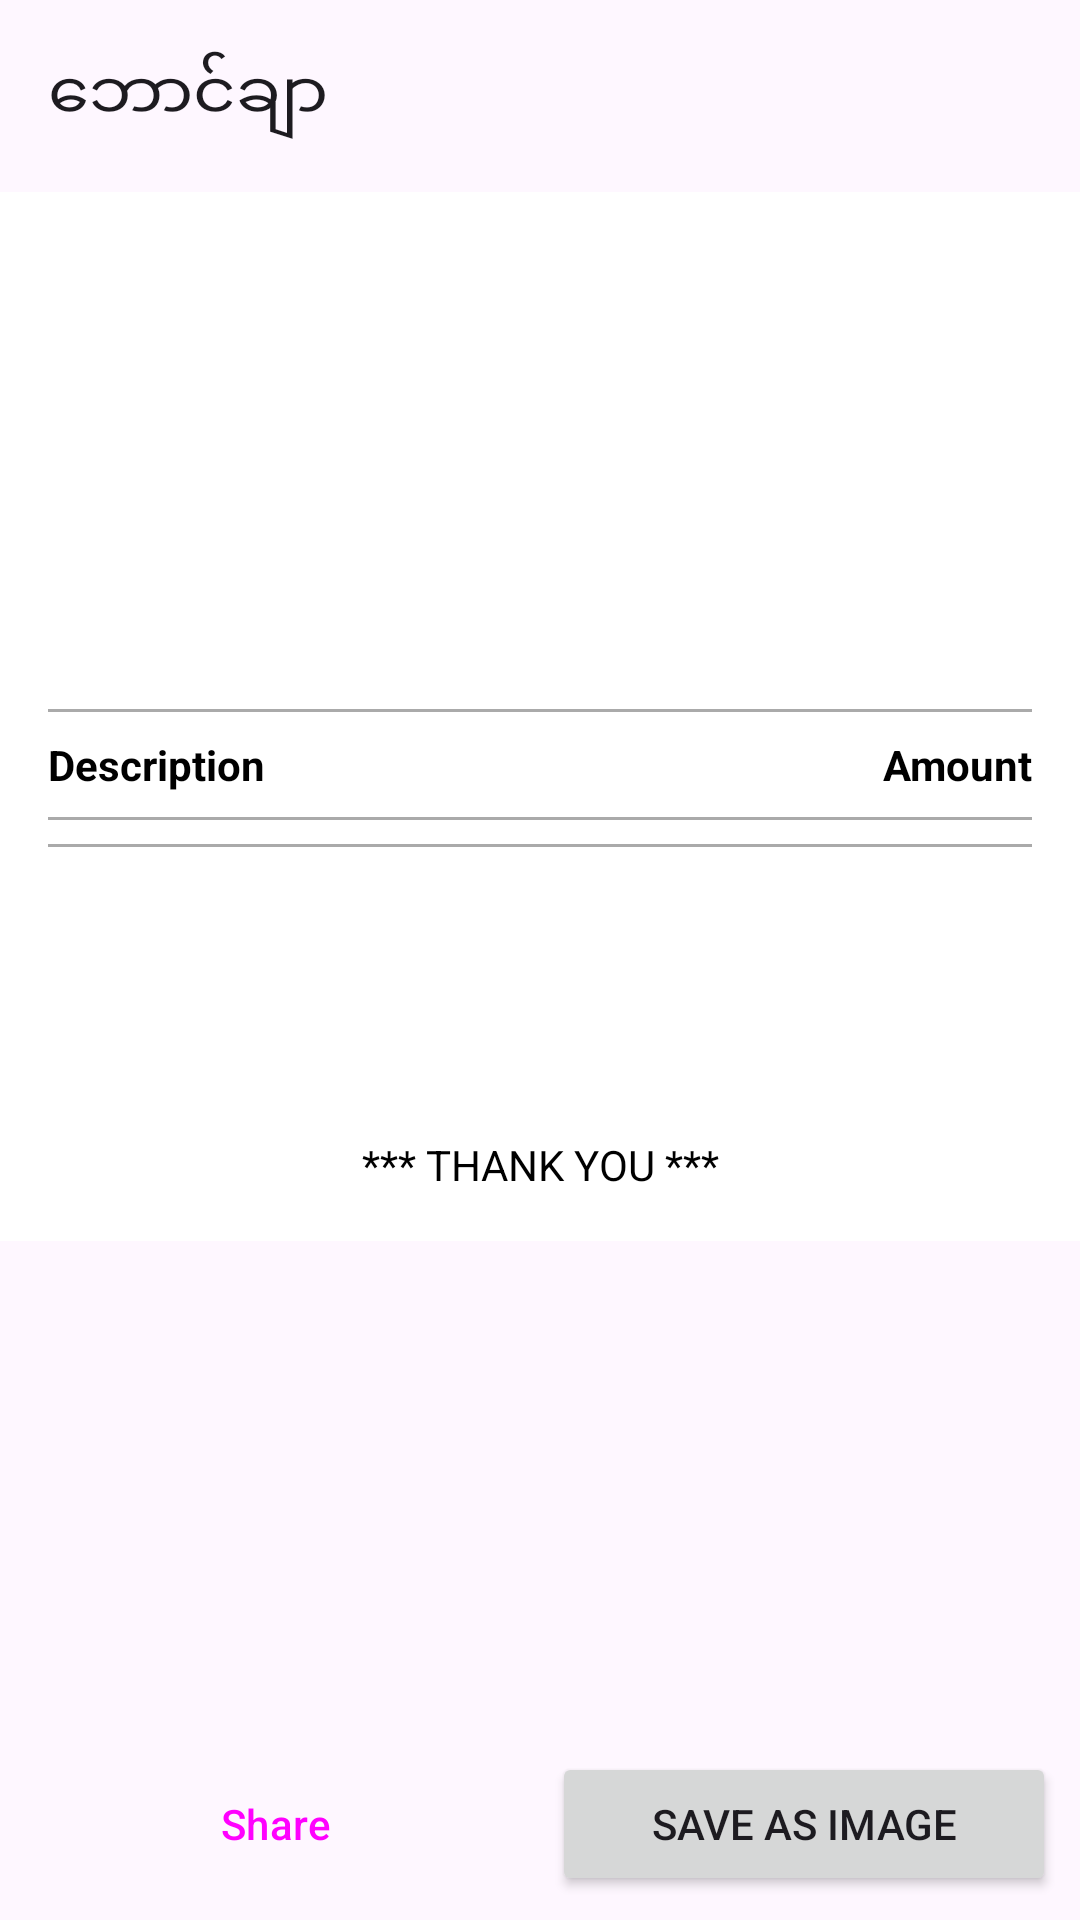

The Android layout XML behind this screen, and the referenced resources:
<!-- AndroidManifest.xml: application theme Theme.POS -->
<!-- res/layout/activity_voucher.xml -->
<?xml version="1.0" encoding="utf-8"?>
<LinearLayout xmlns:android="http://schemas.android.com/apk/res/android"
    xmlns:app="http://schemas.android.com/apk/res-auto"
    xmlns:tools="http://schemas.android.com/tools"
    android:layout_width="match_parent"
    android:layout_height="match_parent"
    android:orientation="vertical"
    tools:context=".VoucherActivity">

    <com.google.android.material.appbar.AppBarLayout
        android:layout_width="match_parent"
        android:layout_height="wrap_content">
        <com.google.android.material.appbar.MaterialToolbar
            android:id="@+id/toolbar"
            android:layout_width="match_parent"
            android:layout_height="?attr/actionBarSize"
            app:title="ဘောင်ချာ"
            app:navigationIcon="@drawable/ic_arrow_back" />
    </com.google.android.material.appbar.AppBarLayout>

    <ScrollView
        android:layout_width="match_parent"
        android:layout_height="0dp"
        android:layout_weight="1">

        <LinearLayout
            android:id="@+id/voucherLayout"
            android:layout_width="match_parent"
            android:layout_height="wrap_content"
            android:orientation="vertical"
            android:padding="16dp"
            android:background="@android:color/white">

            <TextView
                android:id="@+id/textViewShopName"
                android:layout_width="match_parent"
                android:layout_height="wrap_content"
                tools:text="My POS Shop"
                android:gravity="center"
                android:textAppearance="?attr/textAppearanceHeadlineSmall"
                android:textStyle="bold"
                android:textColor="@android:color/black"/>

            <TextView
                android:id="@+id/textViewShopAddress"
                android:layout_width="match_parent"
                android:layout_height="wrap_content"
                android:gravity="center"
                android:layout_marginTop="4dp"
                android:textColor="@android:color/black"
                tools:text="No. 123, Main Road, Yangon"/>

            <TextView
                android:id="@+id/textViewShopPhone"
                android:layout_width="match_parent"
                android:layout_height="wrap_content"
                android:gravity="center"
                android:layout_marginTop="4dp"
                android:textColor="@android:color/black"
                tools:text="Tel: 09-123456789"/>

            <TextView
                android:id="@+id/textViewDate"
                android:layout_width="match_parent"
                android:layout_height="wrap_content"
                android:layout_marginTop="16dp"
                android:textColor="@android:color/black"
                tools:text="Date: 17-Sep-2025"/>
            <TextView
                android:id="@+id/textViewCustomerInfo"
                android:layout_width="match_parent"
                android:layout_height="wrap_content"
                android:layout_marginTop="8dp"
                android:textColor="@android:color/black"
                tools:text="Customer: Mg Mg, 09123456789"/>

            <View
                android:layout_width="match_parent"
                android:layout_height="1dp"
                android:background="@android:color/darker_gray"
                android:layout_marginTop="16dp"/>
            <LinearLayout
                android:layout_width="match_parent"
                android:layout_height="wrap_content"
                android:orientation="horizontal"
                android:paddingTop="8dp"
                android:paddingBottom="8dp">
                <TextView android:layout_width="0dp" android:layout_height="wrap_content" android:layout_weight="1" android:text="Description" android:textStyle="bold" android:textColor="@android:color/black"/>
                <TextView android:layout_width="wrap_content" android:layout_height="wrap_content" android:text="Amount" android:textStyle="bold" android:gravity="end" android:textColor="@android:color/black"/>
            </LinearLayout>
            <View
                android:layout_width="match_parent"
                android:layout_height="1dp"
                android:background="@android:color/darker_gray"/>

            <LinearLayout
                android:id="@+id/layoutItemsContainer"
                android:layout_width="match_parent"
                android:layout_height="wrap_content"
                android:orientation="vertical" />

            <View
                android:layout_width="match_parent"
                android:layout_height="1dp"
                android:background="@android:color/darker_gray"
                android:layout_marginTop="8dp"/>

            <TextView
                android:id="@+id/textViewSummary"
                android:layout_width="match_parent"
                android:layout_height="wrap_content"
                android:layout_marginTop="16dp"
                android:gravity="end"
                android:textColor="@android:color/black"
                tools:text="Subtotal: 10,000 Ks\nDiscount: -500 Ks\nDelivery: 2,000 Ks"/>

            <TextView
                android:id="@+id/textViewVoucherGrandTotal"
                android:layout_width="match_parent"
                android:layout_height="wrap_content"
                android:layout_marginTop="8dp"
                android:gravity="end"
                android:textAppearance="?attr/textAppearanceTitleLarge"
                android:textStyle="bold"
                android:textColor="@android:color/black"
                tools:text="TOTAL: 11,500 Ks"/>

            <TextView
                android:layout_width="match_parent"
                android:layout_height="wrap_content"
                android:layout_marginTop="24dp"
                android:gravity="center"
                android:text="*** THANK YOU ***"
                android:textColor="@android:color/black"/>
        </LinearLayout>
    </ScrollView>

    <LinearLayout
        android:layout_width="match_parent"
        android:layout_height="wrap_content"
        android:orientation="horizontal"
        android:padding="8dp">
        <Button
            android:id="@+id/buttonShare"
            android:layout_width="0dp"
            android:layout_height="wrap_content"
            android:layout_weight="1"
            style="?attr/materialButtonOutlinedStyle"
            android:layout_marginEnd="8dp"
            android:text="Share"/>
        <Button
            android:id="@+id/buttonSave"
            android:layout_width="0dp"
            android:layout_height="wrap_content"
            android:layout_weight="1"
            android:text="Save as Image"/>
    </LinearLayout>

</LinearLayout>
<!-- resources referenced by this layout -->
<resources>
  <style name="Theme.POS" parent="Base.Theme.POS" />
  <style name="Base.Theme.POS" parent="Theme.Material3.DayNight.NoActionBar">
          <item name="colorPrimary">@color/primary_teal</item>
          <item name="colorPrimaryVariant">@color/primary_dark_teal</item>
          <item name="colorSecondary">@color/secondary_teal</item>
          <item name="colorSecondaryVariant">@color/secondary_teal</item>
          <item name="android:statusBarColor">?attr/colorPrimaryVariant</item>
      </style>
  <color name="primary_teal">#26A69A</color>
  <color name="primary_dark_teal">#00796B</color>
  <color name="secondary_teal">#80CBC4</color>
</resources>
